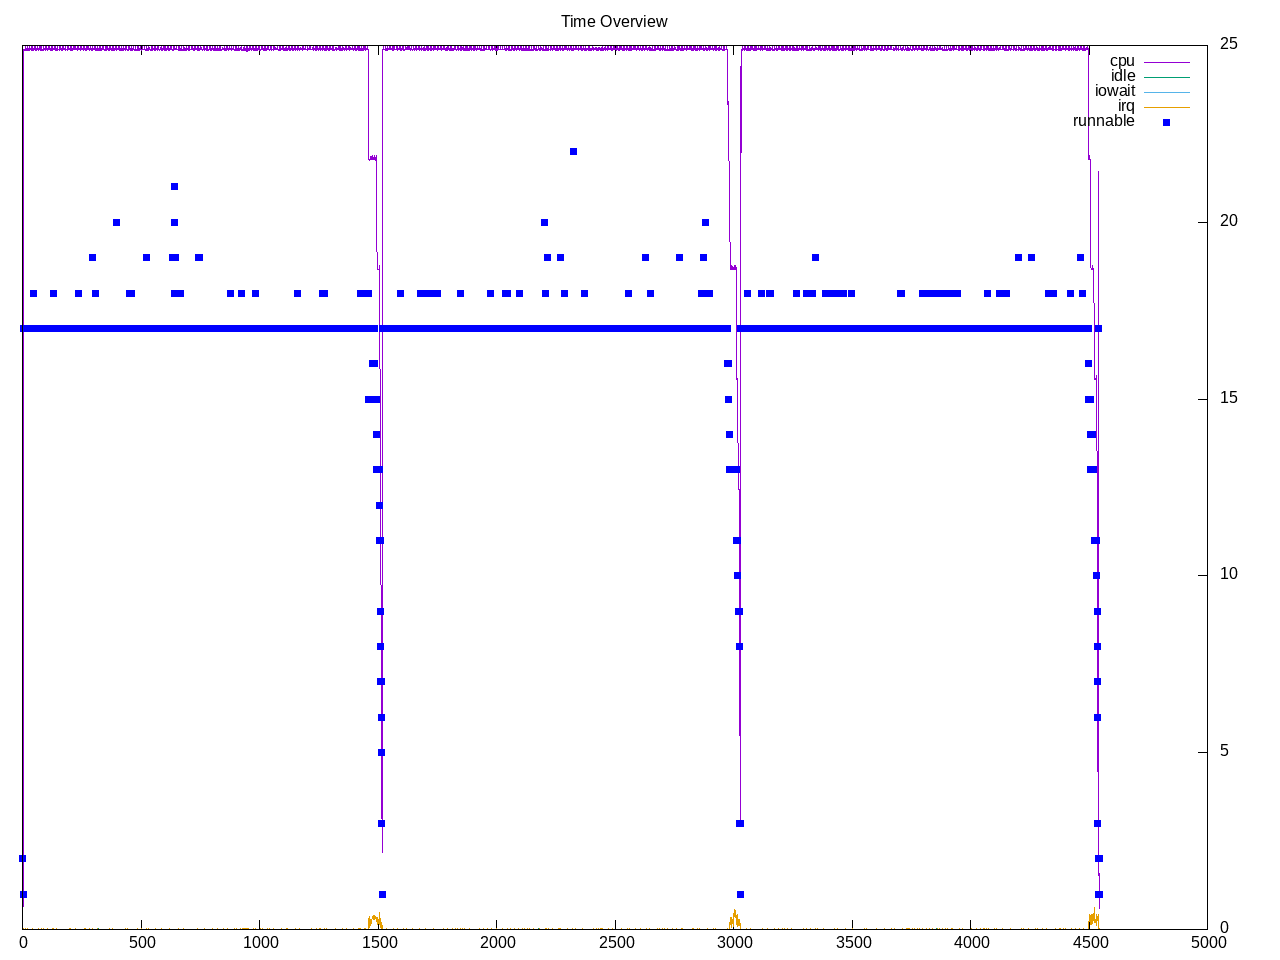

Data behind this chart, as committed beside it:
time, load, runnable, cpu, idle, iowait, irq, net lo, net enp2s0, net wlp3s0, net docker0, 
1.0, 2.35, 2, 7.00%, 0.00%, 0.00%, 0.56%, 0, 120, 0, 0, 
2.0, 2.24, 2, 6.56%, 0.00%, 0.00%, 0.06%, 0, 0, 60, 0, 
3.0, 2.24, 1, 2.56%, 0.00%, 0.00%, 0.12%, 840, 47904, 620, 0, 
4.0, 2.24, 17, 77.69%, 0.00%, 0.00%, 0.00%, 0, 362, 228, 0, 
5.0, 2.24, 17, 99.94%, 0.00%, 0.00%, 0.00%, 0, 120, 60, 0, 
6.0, 2.24, 17, 100.06%, 0.00%, 0.00%, 0.00%, 0, 273, 0, 0, 
7.0, 3.34, 17, 99.94%, 0.00%, 0.00%, 0.00%, 0, 186, 60, 0, 
8.0, 3.34, 17, 100.00%, 0.00%, 0.00%, 0.00%, 0, 120, 164, 0, 
9.0, 3.34, 17, 100.00%, 0.00%, 0.00%, 0.00%, 0, 306, 248, 0, 
10.0, 3.34, 17, 100.00%, 0.00%, 0.00%, 0.00%, 0, 0, 0, 0, 
11.0, 3.34, 17, 100.06%, 0.00%, 0.00%, 0.00%, 0, 120, 60, 0, 
12.0, 4.36, 17, 99.94%, 0.00%, 0.00%, 0.06%, 0, 120, 60, 0, 
13.0, 4.36, 17, 100.00%, 0.00%, 0.00%, 0.00%, 0, 246, 60, 0, 
14.0, 4.36, 17, 100.44%, 0.00%, 0.00%, 0.00%, 0, 126, 126, 0, 
15.0, 4.36, 17, 99.94%, 0.00%, 0.00%, 0.00%, 0, 120, 60, 0, 
16.0, 4.36, 17, 100.00%, 0.00%, 0.00%, 0.00%, 0, 186, 60, 0, 
17.0, 5.29, 17, 100.00%, 0.00%, 0.00%, 0.00%, 0, 120, 60, 0, 
18.0, 5.29, 17, 100.06%, 0.00%, 0.00%, 0.00%, 0, 0, 0, 0, 
19.0, 5.29, 17, 99.94%, 0.00%, 0.00%, 0.00%, 0, 388, 186, 0, 
20.0, 5.29, 17, 100.00%, 0.00%, 0.00%, 0.00%, 0, 0, 0, 0, 
21.0, 5.29, 17, 100.00%, 0.00%, 0.00%, 0.00%, 0, 1744, 0, 0, 
22.0, 6.15, 17, 99.94%, 0.00%, 0.00%, 0.06%, 0, 1568, 0, 0, 
23.0, 6.15, 17, 100.38%, 0.00%, 0.00%, 0.00%, 0, 1624, 0, 0, 
24.0, 6.15, 17, 100.06%, 0.00%, 0.00%, 0.00%, 0, 126, 126, 0, 
25.0, 6.15, 17, 100.00%, 0.00%, 0.00%, 0.00%, 0, 0, 0, 0, 
26.0, 6.15, 17, 100.00%, 0.00%, 0.00%, 0.00%, 0, 0, 0, 0, 
27.0, 6.94, 17, 99.94%, 0.00%, 0.00%, 0.00%, 0, 120, 0, 0, 
28.0, 6.94, 17, 100.06%, 0.00%, 0.00%, 0.00%, 0, 260, 60, 0, 
29.0, 6.94, 17, 100.00%, 0.00%, 0.00%, 0.00%, 0, 958, 750, 0, 
30.0, 6.94, 17, 99.94%, 0.00%, 0.00%, 0.00%, 0, 120, 60, 0, 
31.0, 6.94, 17, 100.44%, 0.00%, 0.00%, 0.00%, 0, 120, 60, 0, 
32.0, 7.66, 17, 100.00%, 0.00%, 0.00%, 0.00%, 0, 120, 0, 0, 
33.0, 7.66, 17, 100.00%, 0.00%, 0.00%, 0.00%, 0, 558, 429, 0, 
34.0, 7.66, 17, 100.00%, 0.00%, 0.00%, 0.00%, 0, 738, 492, 0, 
35.0, 7.66, 17, 100.00%, 0.00%, 0.00%, 0.00%, 0, 908, 282, 0, 
36.0, 7.66, 17, 100.00%, 0.00%, 0.00%, 0.00%, 0, 0, 0, 0, 
37.0, 8.33, 17, 100.00%, 0.00%, 0.00%, 0.00%, 0, 1425, 684, 0, 
38.0, 8.33, 17, 100.38%, 0.00%, 0.00%, 0.00%, 0, 388, 208, 0, 
39.0, 8.33, 17, 99.94%, 0.00%, 0.00%, 0.00%, 0, 246, 186, 0, 
40.0, 8.33, 17, 100.06%, 0.00%, 0.00%, 0.00%, 0, 148, 148, 0, 
41.0, 8.33, 17, 100.00%, 0.00%, 0.00%, 0.00%, 0, 952, 0, 0, 
42.0, 8.94, 17, 100.00%, 0.00%, 0.00%, 0.06%, 0, 481, 421, 0, 
43.0, 8.94, 17, 99.94%, 0.00%, 0.00%, 0.00%, 0, 0, 0, 0, 
44.0, 8.94, 17, 100.38%, 0.00%, 0.00%, 0.00%, 0, 592, 416, 0, 
45.0, 8.94, 18, 100.06%, 0.00%, 0.00%, 0.00%, 0, 478, 698, 0, 
46.0, 8.94, 18, 100.00%, 0.00%, 0.00%, 0.00%, 0, 330, 772, 0, 
47.0, 9.59, 17, 99.94%, 0.00%, 0.00%, 0.00%, 0, 210, 638, 0, 
48.0, 9.59, 17, 100.06%, 0.00%, 0.00%, 0.00%, 0, 612, 714, 0, 
49.0, 9.59, 17, 100.00%, 0.00%, 0.00%, 0.00%, 0, 246, 126, 0, 
50.0, 9.59, 17, 100.38%, 0.00%, 0.00%, 0.00%, 0, 120, 104, 0, 
51.0, 9.59, 17, 100.00%, 0.00%, 0.00%, 0.00%, 0, 0, 60, 0, 
52.0, 10.10, 17, 100.00%, 0.00%, 0.00%, 0.00%, 0, 120, 60, 0, 
53.0, 10.10, 17, 100.00%, 0.00%, 0.00%, 0.00%, 0, 596, 122, 0, 
54.0, 10.10, 17, 100.00%, 0.00%, 0.00%, 0.00%, 0, 265, 493, 0, 
55.0, 10.10, 17, 99.94%, 0.00%, 0.00%, 0.00%, 0, 120, 60, 0, 
56.0, 10.10, 17, 100.50%, 0.00%, 0.00%, 0.00%, 0, 120, 60, 0, 
57.0, 10.58, 17, 99.94%, 0.00%, 0.00%, 0.00%, 0, 120, 0, 0, 
58.0, 10.58, 17, 100.00%, 0.00%, 0.00%, 0.00%, 0, 0, 60, 0, 
59.0, 10.58, 17, 100.00%, 0.00%, 0.00%, 0.00%, 0, 246, 186, 0, 
60.0, 10.58, 17, 100.00%, 0.00%, 0.00%, 0.00%, 0, 120, 60, 0, 
... 4,482 more rows
